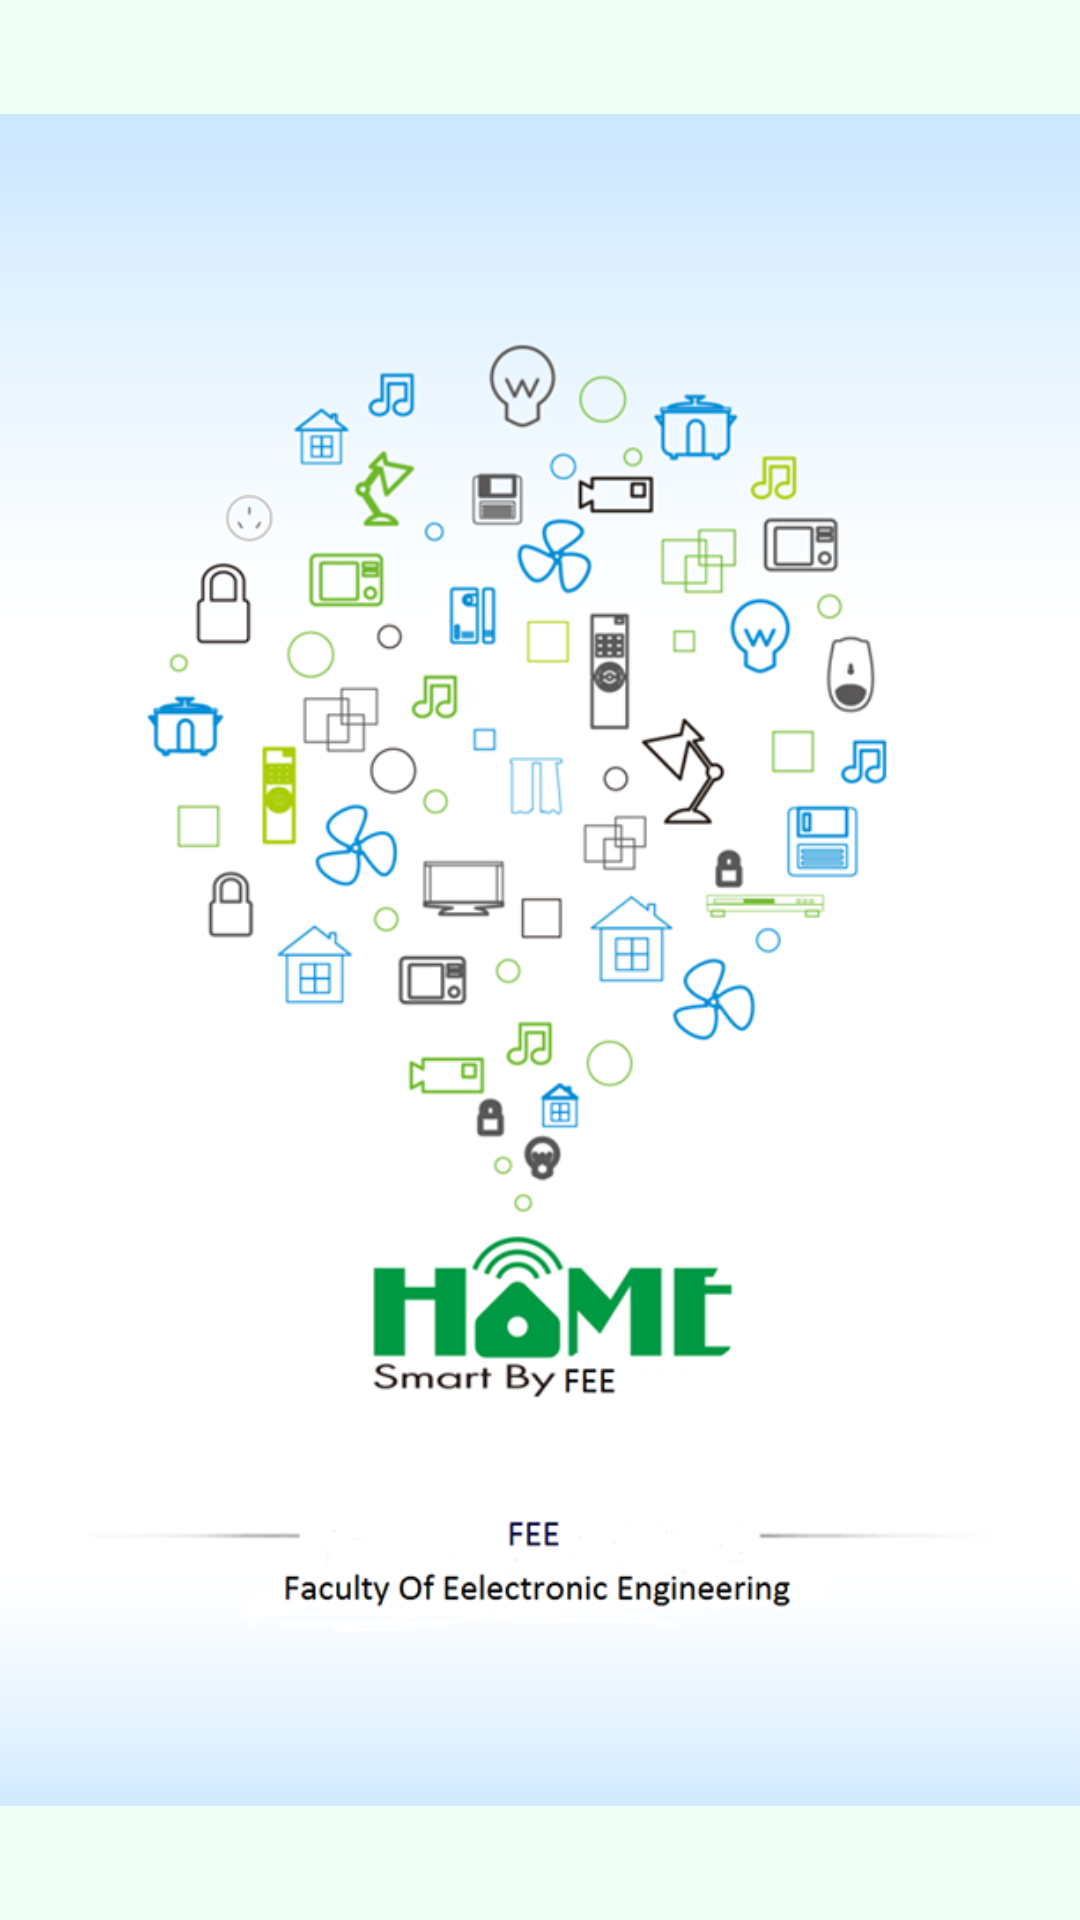

This screen was rendered from an Android layout file. Write that file and the resources it references.
<!-- AndroidManifest.xml: application theme AppTheme -->
<!-- res/layout/activity_main.xml -->
<?xml version="1.0" encoding="utf-8"?>
<RelativeLayout xmlns:android="http://schemas.android.com/apk/res/android"
    xmlns:app="http://schemas.android.com/apk/res-auto"
    xmlns:tools="http://schemas.android.com/tools"
    android:layout_width="match_parent"
    android:layout_height="match_parent"
    android:background="#EEFFF8"
    tools:context=".MainActivity">

    <ImageView
        android:layout_width="match_parent"
        android:layout_height="match_parent"
        android:src="@drawable/home"
        android:layout_centerHorizontal="true"
        android:layout_centerVertical="true"/>

</RelativeLayout>
<!-- resources referenced by this layout -->
<resources>
  <!-- drawable home: png bitmap (drawable-v21, 101648 bytes) -->
  <style name="AppTheme" parent="Theme.AppCompat.Light.DarkActionBar">
          
          <item name="colorPrimary">@color/colorPrimary</item>
          <item name="colorPrimaryDark">@color/colorPrimaryDark</item>
          <item name="colorAccent">@color/colorAccent</item>
      </style>
  <!-- not gathered from this repository: default colours our renderer supplied (Android Studio template values) -->
  <color name="colorPrimary">#FF6200EE</color>
  <color name="colorPrimaryDark">#FF3700B3</color>
  <color name="colorAccent">#FF03DAC5</color>
</resources>
